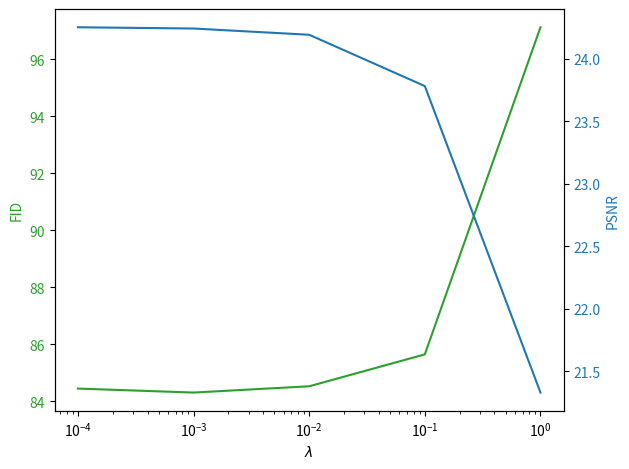

The script that saved this image:
import matplotlib.pyplot as plt
import numpy as np

# Baseline Results...
# FID: 84.54
# PSNR: 24.22
# LPIPS: 0.2541

psnrs = [24.25, 24.24, 24.19, 23.78, 21.33]
fids = [84.45, 84.31, 84.53, 85.65, 97.13]
lpipss = [0.2527, 0.2530, 0.2537, 0.2624, 0.3462]

x_axis = [1e-4, 1e-3, 1e-2, 1e-1, 1.0]

fig, ax1 = plt.subplots()

color = 'tab:green'
ax1.set_xlabel('$\lambda$')
ax1.set_ylabel('FID', color=color)
ax1.semilogx(x_axis, fids, color=color)
ax1.tick_params(axis='y', labelcolor=color)

ax2 = ax1.twinx()  # instantiate a second Axes that shares the same x-axis

color = 'tab:blue'
ax2.set_ylabel('PSNR', color=color)  # we already handled the x-label with ax1
ax2.semilogx(x_axis, psnrs, color=color)
ax2.tick_params(axis='y', labelcolor=color)

fig.tight_layout()  # otherwise the right y-label is slightly clipped
plt.savefig('grid_search_results.png')
plt.close(fig)
